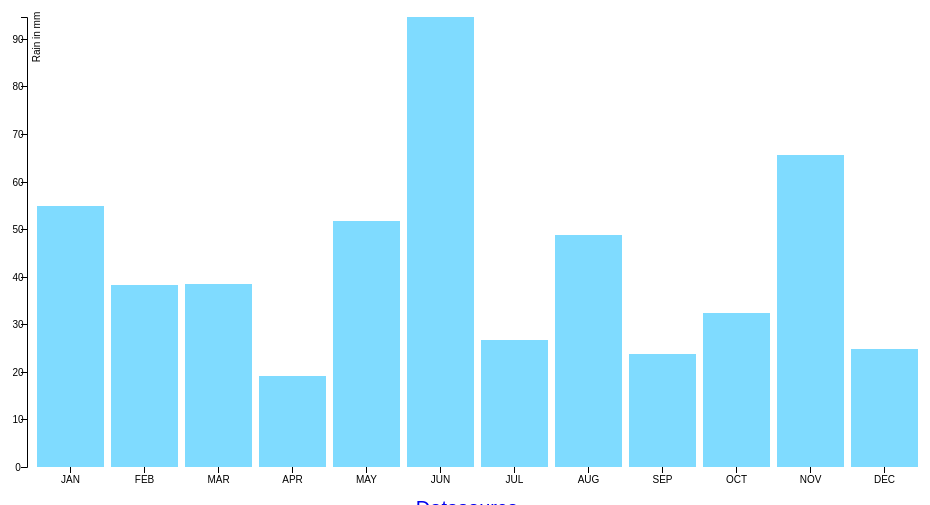
D3 v4 page, settled after 360 driven frames (6 s of simulated time); the page loaded 1 data file(s).


// ── barchart.js
//Onload function to wait untileverything is loaded
window.onload = function(){
var svgwidth = 960
    svgheight = 500
    source = "https://cdn.knmi.nl/knmi/map/page/klimatologie/gegevens/maandgegevens/mndgeg_240_rh24.txt";

//Initialize complete Monthnames for Mouseover
var Monthnames = ["January", "February", "March", "April", "May", "June"
                  , "July", "August", "September", "October", "November"
                  , "December"]

//Webpage title
d3.select("head").append("title")
    .html("Rain in Schiphol 1971");

//Link to CSS file
d3.select("head").append("link")
    .attr("rel", "stylesheet")
    .attr("type", "text/css")
    .attr("href", "barchart.css");

//Title
d3.select("body").append("div").append("h1")
    .html("Average rainfall in Schiphol, 1971")
    .attr("class", "Title");

//Append svg element
d3.select("body").append("div")
    .append("svg")
    .attr("width", svgwidth)
    .attr("height", svgheight)
    .attr("class", "graph");

//Append Link to Datasource
d3.select("body").append("div")
    .attr("class", "link")
    .append("a")
    .attr("href", source)
    .html("Datasource");

// Define and append the div for the tooltip
var div = d3.select("body").append("div")
    .attr("class", "tooltip")
    .style("opacity", 0);


//Select SVG element and set margins, width and height
var svg = d3.select("body").select("svg"),
    margin = {top: 20, right: 20, bottom: 30, left: 40},
    width = +svg.attr("width") - margin.left - margin.right,
    height = +svg.attr("height") - margin.top - margin.bottom;

//Initialize scales for x and y (ordinal and linear)
var x = d3.scaleBand().rangeRound([0,width]).padding(0.1),
    y = d3.scaleLinear().rangeRound([height, 0]);

//Append g
var g = svg.append("g")
    .attr("transform", "translate(" + margin.left + "," + margin.top + ")");

//Load in the data
d3.json("data.json",function(data){
  //Set domain and range
  x.domain(data.map(function(d) { return d.Date; }));
  //Rain is divided by ten so its in mm and not 0.1 mm
  y.domain([0, d3.max(data, function(d) { return parseInt(d.Rain)/10; })]);

  //Append x axis
  g.append("g")
    .attr("class", "axis axis--x")
    .attr("transform", "translate(0," + height + ")")
    .call(d3.axisBottom(x));

  //Append y-axis and label
  g.append("g")
      .attr("class", "axis axis--y")
      .call(d3.axisLeft(y).ticks(10))
    .append("text")
      .attr("transform", "rotate(-90)")
      .attr("y", 6)
      .attr("x", -20)
      .attr("dy", "0.71em")
      .attr("text-anchor", "end")
      .text("Rain in mm");

  //Append the bars for the barchart and pair them with data
  g.selectAll(".bar")
    .data(data)
    .enter().append("rect")
      .attr("class", "bar")
      .attr("x", function(d) { return x(d.Date); })
      .attr("y", function(d) { return y(parseInt(d.Rain)/10); })
      .attr("width", x.bandwidth())
      .attr("height", function(d) { return height - y(parseInt(d.Rain)/10); })

      //Interactivity
      .on("mouseover", function(d, i) {
          //Tooltip
          div.transition()
              .duration(200)
              .style("opacity", .9);
          //Set text for Tooltip
          div.html("Average rain in " + Monthnames[i] + ":" + "<br>"
                      + parseInt(d.Rain)/10 + " mm")
              .style("left", (d3.event.pageX) + "px")
              .style("top", (d3.event.pageY - 28) + "px")
          //Changing the bars colors
          d3.select(this).transition()
              .duration(200)
              .style("fill","blue");
          })
      .on("mouseout", function(d) {
          //Tooltip
          div.transition()
              .duration(500)
              .style("opacity", 0)
          //Bars
          d3.select(this).transition()
              .duration(500)
              .style("fill","#7FDBFF");
          });
});
}


### data: data.json
[
 {
  "Station": "260",
  "Date": "JAN",
  "Rain": "549"
 },
 {
  "Station": "260",
  "Date": "FEB",
  "Rain": "382"
 },
 {
  "Station": "260",
  "Date": "MAR",
  "Rain": "385"
 },
 {
  "Station": "260",
  "Date": "APR",
  "Rain": "191"
 },
 {
  "Station": "260",
  "Date": "MAY",
  "Rain": "517"
 },
 {
  "Station": "260",
  "Date": "JUN",
  "Rain": "946"
 },
 {
  "Station": "260",
  "Date": "JUL",
  "Rain": "268"
 },
 {
  "Station": "260",
  "Date": "AUG",
  "Rain": "487"
 },
 "... 4 more items"
]